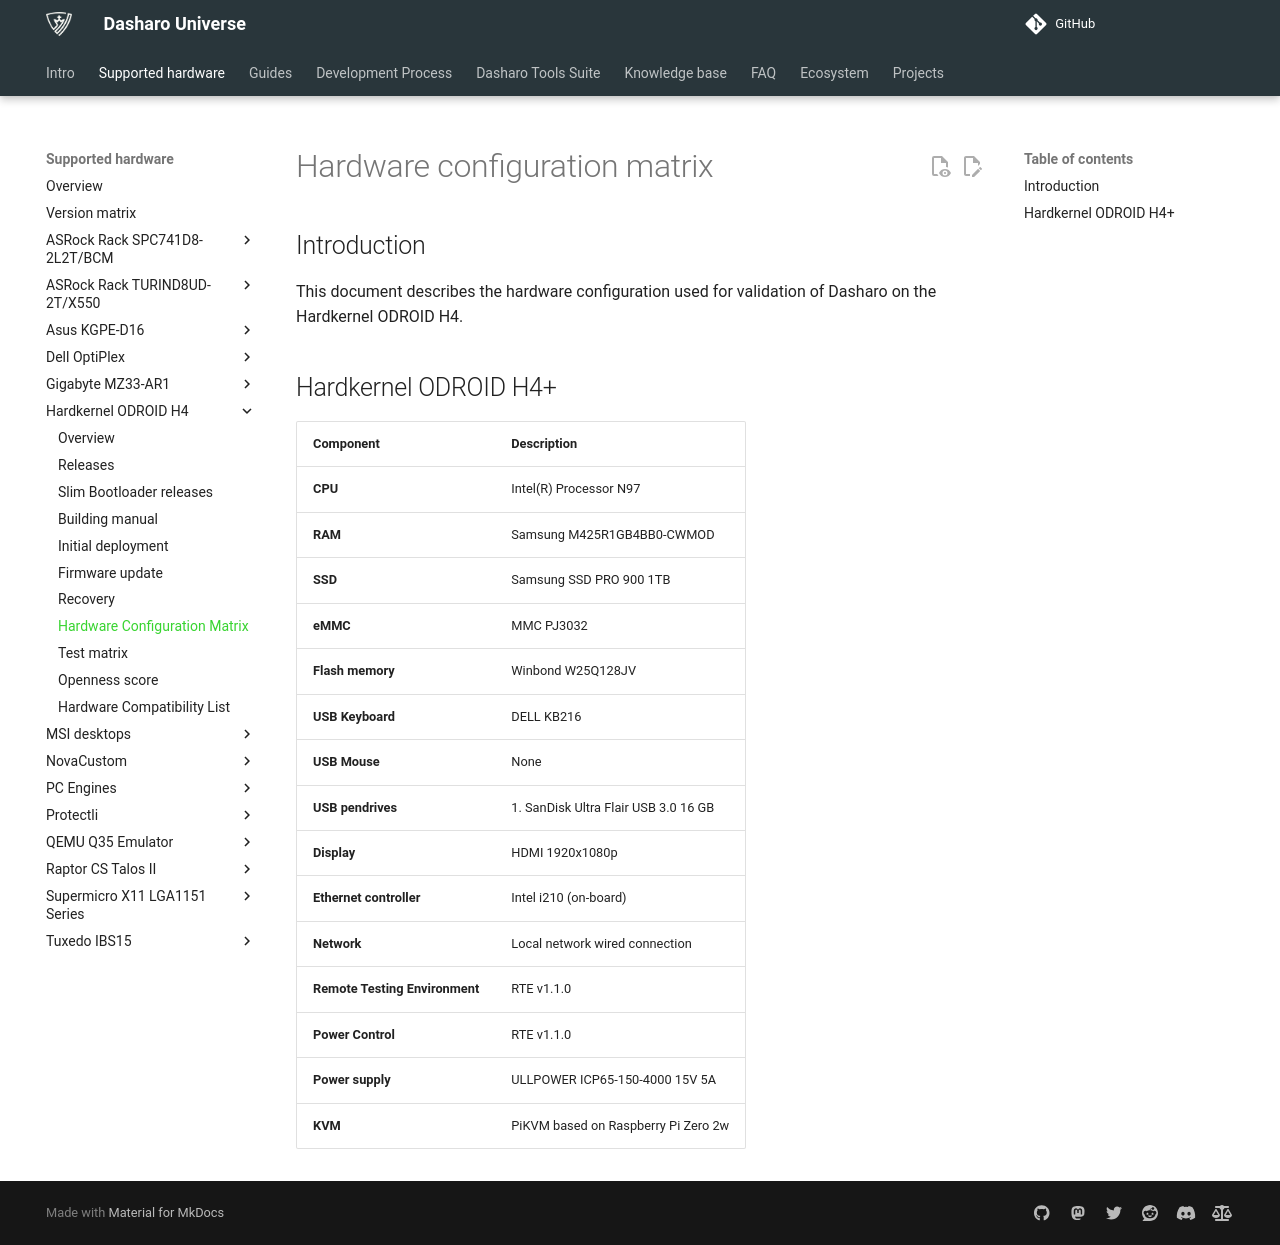

repository: Dasharo/docs · page: variants/hardkernel_odroid_h4/hardware-matrix/index.html · generator: mkdocs

# Hardware configuration matrix

## Introduction

This document describes the hardware configuration used for validation of
Dasharo on the Hardkernel ODROID H4.

## Hardkernel ODROID H4+

| Component                      | Description                                 |
|--------------------------------|---------------------------------------------|
| **CPU**                        | Intel(R) Processor N97                      |
| **RAM**                        | Samsung M425R1GB4BB0-CWMOD                  |
| **SSD**                        | Samsung SSD PRO 900 1TB                     |
| **eMMC**                       | MMC PJ3032                                  |
| **Flash memory**               | Winbond W25Q128JV                           |
| **USB Keyboard**               | DELL KB216                                  |
| **USB Mouse**                  | None                                        |
| **USB pendrives**              | 1. SanDisk Ultra  Flair USB 3.0 16 GB       |
| **Display**                    | HDMI 1920x1080p                             |
| **Ethernet controller**        | Intel i210 (on-board)                       |
| **Network**                    | Local network wired connection              |
| **Remote Testing Environment** | RTE v1.1.0                                  |
| **Power Control**              | RTE v1.1.0                                  |
| **Power supply**               | ULLPOWER ICP65-150-4000 15V 5A              |
| **KVM**                        | PiKVM based on Raspberry Pi Zero 2w         |
